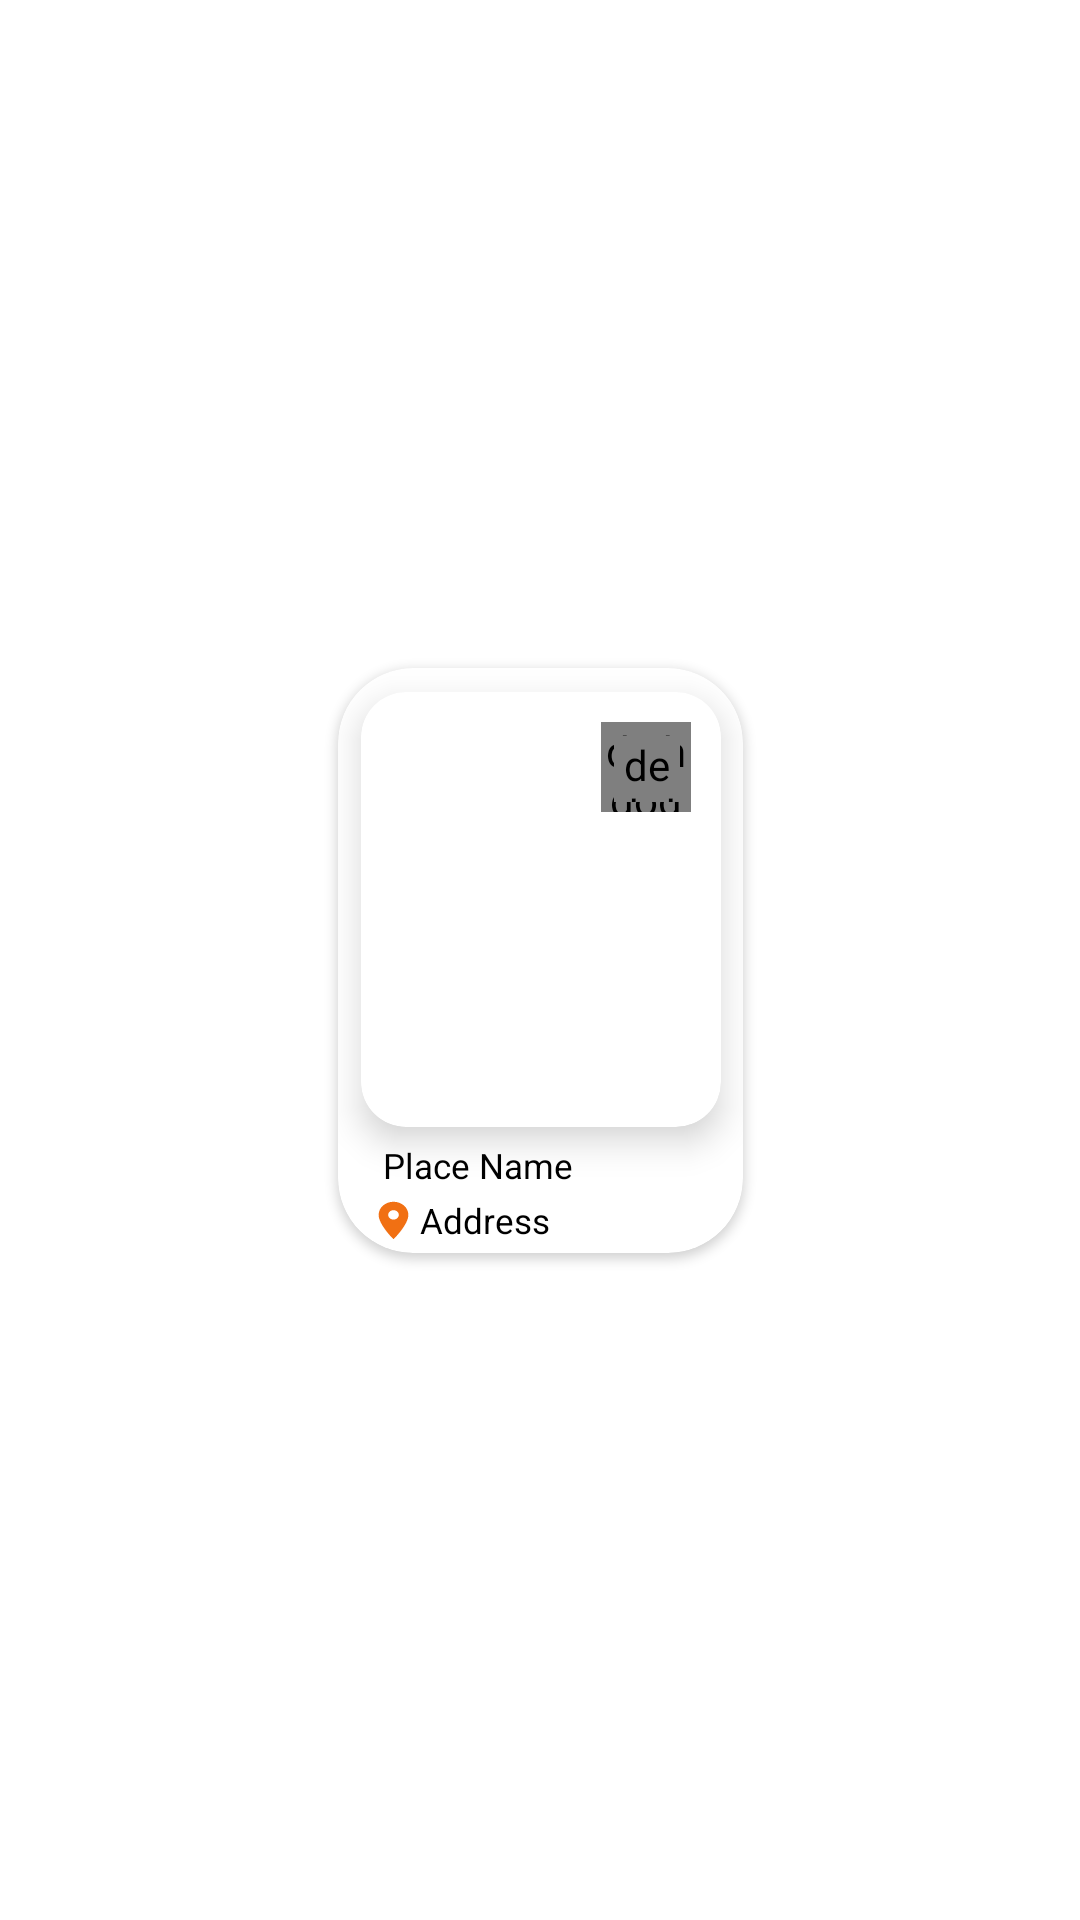

Layout XML and referenced resources for this Android screen:
<!-- AndroidManifest.xml: application theme Theme.TravelAndTourismGuide -->
<!-- res/layout/card_main_popular.xml -->
<?xml version="1.0" encoding="utf-8"?>
<androidx.constraintlayout.widget.ConstraintLayout xmlns:android="http://schemas.android.com/apk/res/android"
    xmlns:app="http://schemas.android.com/apk/res-auto"
    xmlns:tools="http://schemas.android.com/tools"
    android:layout_width="wrap_content"
    android:layout_height="wrap_content">

    <androidx.cardview.widget.CardView
        android:id="@+id/MF_popu_card"
        android:layout_width="135dp"
        android:layout_height="195dp"
        android:layout_margin="8dp"
        app:cardCornerRadius="25dp"
        app:layout_constraintBottom_toBottomOf="parent"
        app:layout_constraintEnd_toEndOf="parent"
        app:layout_constraintHorizontal_bias="0.5"
        app:layout_constraintStart_toStartOf="parent"
        app:layout_constraintTop_toTopOf="parent"
        app:layout_constraintVertical_bias="0.5">

        <androidx.constraintlayout.widget.ConstraintLayout
            android:layout_width="match_parent"
            android:layout_height="match_parent">

            <androidx.cardview.widget.CardView
                android:id="@+id/image_card"
                android:layout_width="120dp"
                android:layout_height="145dp"
                android:layout_marginTop="8dp"
                app:cardCornerRadius="15dp"
                app:cardElevation="7dp"
                app:layout_constraintEnd_toEndOf="parent"
                app:layout_constraintHorizontal_bias="0.5"
                app:layout_constraintStart_toStartOf="parent"
                app:layout_constraintTop_toTopOf="parent">

                <androidx.constraintlayout.widget.ConstraintLayout
                    android:layout_width="match_parent"
                    android:layout_height="match_parent">

                    <ImageView
                        android:id="@+id/MF_popu_image"
                        android:layout_width="0dp"
                        android:layout_height="0dp"
                        android:layout_gravity="top"
                        android:scaleType="fitXY"
                        app:layout_constraintBottom_toBottomOf="parent"
                        app:layout_constraintEnd_toEndOf="parent"
                        app:layout_constraintHorizontal_bias="0.5"
                        app:layout_constraintStart_toStartOf="parent"
                        app:layout_constraintTop_toTopOf="parent"
                        app:layout_constraintVertical_bias="0.5"
                        tools:srcCompat="@tools:sample/backgrounds/scenic" />

                    <de.hdodenhof.circleimageview.CircleImageView
                        android:id="@+id/MF_popu_whiteBack"
                        android:layout_width="30dp"
                        android:layout_height="30dp"
                        android:layout_marginTop="10dp"
                        android:layout_marginEnd="10dp"
                        android:src="@drawable/white_background"
                        app:layout_constraintEnd_toEndOf="parent"
                        app:layout_constraintTop_toTopOf="parent" />

                    <de.hdodenhof.circleimageview.CircleImageView
                        android:id="@+id/MF_popu_favourite"
                        android:layout_width="22dp"
                        android:layout_height="22dp"
                        android:layout_marginTop="14.5dp"
                        android:layout_marginEnd="13.5dp"
                        android:src="@drawable/orange_unfavourite"
                        app:layout_constraintEnd_toEndOf="parent"
                        app:layout_constraintTop_toTopOf="parent" />
                </androidx.constraintlayout.widget.ConstraintLayout>

            </androidx.cardview.widget.CardView>

            <TextView
                android:id="@+id/MF_popu_text"
                android:layout_width="wrap_content"
                android:layout_height="15dp"
                android:layout_marginStart="15dp"
                android:layout_marginTop="2dp"
                android:backgroundTint="@color/white"
                android:text="Place Name"
                android:textAlignment="center"
                android:textColor="#000"
                android:textSize="11.5sp"
                app:layout_constraintBottom_toTopOf="@+id/MF_popu_address"
                app:layout_constraintStart_toStartOf="parent"
                app:layout_constraintTop_toBottomOf="@+id/image_card"
                app:layout_constraintVertical_bias="0.5" />

            <TextView
                android:id="@+id/MF_popu_address"
                android:layout_width="wrap_content"
                android:layout_height="wrap_content"
                android:layout_marginStart="10dp"
                android:backgroundTint="@color/white"
                android:drawableLeft="@drawable/orange_location"
                android:text="Address"
                android:textAlignment="center"
                android:textColor="#000"
                android:textSize="11.5sp"
                app:layout_constraintBottom_toBottomOf="parent"
                app:layout_constraintStart_toStartOf="parent"
                app:layout_constraintTop_toBottomOf="@+id/MF_popu_text" />

        </androidx.constraintlayout.widget.ConstraintLayout>

    </androidx.cardview.widget.CardView>
</androidx.constraintlayout.widget.ConstraintLayout>
<!-- resources referenced by this layout -->
<resources>
  <color name="white">#FFFFFFFF</color>
  <!-- drawable orange_location (drawable) -->
  <vector android:height="15dp" android:tint="#F17013"
      android:viewportHeight="24" android:viewportWidth="24"
      android:width="17dp" xmlns:android="http://schemas.android.com/apk/res/android">
      <path android:fillColor="@android:color/white" android:pathData="M12,2C8.13,2 5,5.13 5,9c0,5.25 7,13 7,13s7,-7.75 7,-13c0,-3.87 -3.13,-7 -7,-7zM12,11.5c-1.38,0 -2.5,-1.12 -2.5,-2.5s1.12,-2.5 2.5,-2.5 2.5,1.12 2.5,2.5 -1.12,2.5 -2.5,2.5z"/>
  </vector>
  <!-- drawable orange_unfavourite (drawable) -->
  <vector android:height="24dp" android:tint="#F17013"
      android:viewportHeight="24" android:viewportWidth="24"
      android:width="24dp" xmlns:android="http://schemas.android.com/apk/res/android">
      <path android:fillColor="@android:color/white" android:pathData="M16.5,3c-1.74,0 -3.41,0.81 -4.5,2.09C10.91,3.81 9.24,3 7.5,3 4.42,3 2,5.42 2,8.5c0,3.78 3.4,6.86 8.55,11.54L12,21.35l1.45,-1.32C18.6,15.36 22,12.28 22,8.5 22,5.42 19.58,3 16.5,3zM12.1,18.55l-0.1,0.1 -0.1,-0.1C7.14,14.24 4,11.39 4,8.5 4,6.5 5.5,5 7.5,5c1.54,0 3.04,0.99 3.57,2.36h1.87C13.46,5.99 14.96,5 16.5,5c2,0 3.5,1.5 3.5,3.5 0,2.89 -3.14,5.74 -7.9,10.05z"/>
  </vector>
  <!-- drawable white_background (drawable) -->
  <?xml version="1.0" encoding="utf-8"?>
  <shape
      xmlns:android="http://schemas.android.com/apk/res/android"
      android:shape="oval">
      <solid
          android:color="#fff"/>
      <size
          android:width="120dp"
          android:height="120dp"/>
  
  </shape>
  <style name="Theme.TravelAndTourismGuide" parent="Theme.MaterialComponents.DayNight.NoActionBar">
          
          <item name="colorPrimary">#0C0CE1</item>
          <item name="colorPrimaryVariant">@color/white</item>
          <item name="colorOnPrimary">@color/white</item>
          
          <item name="colorSecondary">@color/teal_200</item>
          <item name="colorSecondaryVariant">@color/teal_700</item>
          <item name="colorOnSecondary">@color/black</item>
          
          <item name="android:statusBarColor">?attr/colorPrimaryVariant</item>
          
          <item name="android:windowLightStatusBar">true</item>
      </style>
  <color name="teal_200">#FF03DAC5</color>
  <color name="teal_700">#FF018786</color>
  <color name="black">#FF000000</color>
</resources>
